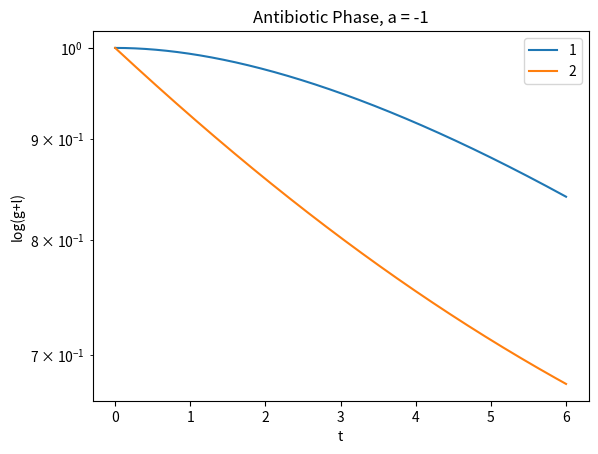

Here is the Python script that generated this plot:
# locals() returns a dictionary of all variables in the local scope
# locals()['name'] = 0 creates a variable called 'name' with an assigned value of 0.

from scipy.integrate import odeint
import numpy as np
import matplotlib.pyplot as plt

def odes(x, t, r1=1, tau_lag1=6, r2=1, tau_lag2=6, K1=100, q1=1, n1=1, K2=100, q2=1, n2=1):
    '''
    x = [R1, R2,
        N11_g, N11_l... N1i_g, N1i_l,
        N21_g, N21_l... N2i_g, N2i_l]
    t: time interval
    r: growth rate
    tau_lag: lag time
    q: resource consumption constant
    n: number of strains
    '''

    ### 1: E. coli
    
    # R: resources
    R1 = x[0]

    # i: current strain
    for i in range(1, n1 + 1):

        ## for now, set all these constants equal across strains
        locals()[f'r1{i}'] = r1
        locals()[f'K1{i}'] = K1
        locals()[f'tau_lag1{i}'] = tau_lag1
        locals()[f'q1{i}'] = q1

        # N1i_g: growing population
        locals()[f'N1{i}_g'] = x[2*i] # occupies every other index in x starting from [2]
        
        # N1i_l: lagging population
        locals()[f'N1{i}_l'] = x[1 + 2*i] # occupies every other index in x starting from [3]
        
        # interactions with all other strains: + alpha1i2*N12 + alpha1i3*N13 + ... + alpha1ij*N1j
        ## would a matrix be better?

        interactions = 0
        for j in range(1, n1 + 1):
            if i == j:
                locals()[f'alpha1{i}{j}'] = 1 # when interacting with itself, alpha = 1 (derived from Lotka-Volterra Competition equations)
            else:
                locals()[f'alpha1{i}{j}'] = 1.5 ## interaction constant with strain j, arbitrary for now

            interactions += locals()[f'alpha1{i}{j}']*locals()[f'N1{j}_g'] ## wait why does this work? N1j_g should not exist at this point

        # dN1i_gdt
        locals()[f'dN1{i}_gdt'] = locals()[f'r1{i}']*locals()[f'N1{i}_g']*(R1/(R1 + locals()[f'K1{i}']) - interactions/locals()[f'K1{i}']) + locals()[f'N1{i}_l']/locals()[f'tau_lag1{i}']

        # dN1i_ldt
        locals()[f'dN1{i}_ldt'] = - locals()[f'N1{i}_l']/locals()[f'tau_lag1{i}']

    ### 2: S. Enterica
    ## identical to E. coli for now
    R2 = x[1]
    
    for k in range(1, n2 + 1):

        # for now, set all r and K equal across strains
        locals()[f'r2{i}'] = r2
        locals()[f'K2{i}'] = K2
        locals()[f'tau_lag2{i}'] = tau_lag2
        locals()[f'q2{i}'] = q2

        locals()[f'N2{k}_g'] = x[n1 + 2*k]
        locals()[f'N2{k}_l'] = x[n1 + 1 + 2*k]

        interactions = 0
        for m in range(1, n1 + 1):
            if k == m:
                locals()[f'alpha2{k}{m}'] = 1
            else:
                locals()[f'alpha2{k}{m}'] = 1.5

            interactions += locals()[f'alpha2{k}{m}']*locals()[f'N2{m}_g']
        
        locals()[f'dN2{k}_gdt'] = locals()[f'r2{i}']*locals()[f'N2{i}_g']*(R2/(R2 + locals()[f'K2{i}']) - interactions/locals()[f'K2{i}']) + locals()[f'N2{i}_l']/locals()[f'tau_lag2{i}']

        locals()[f'dN2{i}_ldt'] = - locals()[f'N2{i}_l']/locals()[f'tau_lag2{i}']

    # dR1dt: resources for E. coli
    dR1dt = 0
    # consumption from self and other strains
    for i in range(1, n1 + 1):
        dR1dt -= locals()[f'q1{i}']*locals()[f'r1{i}']*locals()[f'N1{i}_g']*(R1/(R1 + locals()[f'K1{i}']))
    # production from codependent species
    for k in range(1, n2 + 1):
        dR1dt += locals()[f'q2{i}']*locals()[f'r2{i}']*locals()[f'N2{i}_g']*(R2/(R2 + locals()[f'K2{i}']))

    # dR2dt: resources for S. enterica
    dR2dt = 0
    # production from codependent species
    for i in range(1, n1 + 1):
        dR2dt += locals()[f'q1{i}']*locals()[f'r1{i}']*locals()[f'N1{i}_g']*(R1/(R1 + locals()[f'K1{i}']))
    # consumption from self and other strains
    for k in range(1, n2 + 1):
        dR2dt -= locals()[f'q2{i}']*locals()[f'r2{i}']*locals()[f'N2{i}_g']*(R2/(R2 + locals()[f'K2{i}']))

    # create to_return in the form:
    #  [dR1dt, dR2dt,
    #  dN11_gdt, dN11_ldt... dN1i_gdt, dN1i_ldt,
    #  dN21_gdt, dN21_ldt... dN2i_gdt, dN2i_ldt]
    # similar to x from odes()
    to_return = [dR1dt, dR2dt]
    for i in range(1, n1 + 1):
        to_return.append(locals()[f'dN1{i}_gdt'])
        to_return.append(locals()[f'dN1{i}_ldt'])
    for k in range(1, n2 + 1):
        to_return.append(locals()[f'dN2{k}_gdt'])
        to_return.append(locals()[f'dN2{k}_ldt'])

    return to_return

#print(odes(x=x0, t=0))

### n*0 (approximation) over tau_lag
n_0 = [] # list of all calculated n*0s for each tau_lag tested
##taus = np.linspace(0, 12, 1000)[1:] # list of tau_lags to be tested, ranging from just above 0 to 12.00
    # [1:] to avoid a divide by zero error
taus = [6]

for tau in taus:
    # phase 1, antibiotics
    x0 = [10, 10, 0, 1, 0, 1]
    t_interval = np.linspace(0, 6, 1000)
    x = odeint(odes, x0, t_interval, args=(-1, tau, -1, tau))

    R1 = x[:, 0]
    R2 = x[:, 1]
    G1 = x[:, 2]
    L1 = x[:, 3]
    G2 = x[:, 4]
    L2 = x[:, 5]
    '''
    plt.semilogy(t_interval, R1, label='R1')
    plt.semilogy(t_interval, R2, label='R2')
    
    plt.semilogy(t_interval, G1, label='G1')
    plt.semilogy(t_interval, L1, label='L1')
    plt.semilogy(t_interval, G2, label='G2')
    plt.semilogy(t_interval, L2, label='L2')
    '''
    
    plt.semilogy(t_interval, G1+L1, label='1')
    plt.semilogy(t_interval, G2+L2, label='2')

    plt.title('Antibiotic Phase, a = -1')
    plt.ylabel('log(g+l)')
    plt.xlabel('t')
    plt.legend()

    plt.show()
'''
    # phase 2, no antibiotics
    x2 = [R1[-1], R2[-1], G1[-1], L1[-1], G2[-1], L2[-1]]
    t_interval2 = np.linspace(0, 15, 1000)
    y = odeint(odes, x2, t_interval2, args=(1, tau, 1, tau))

    R1 = x[:, 0]
    R2 = x[:, 1]
    G1 = x[:, 2]
    L1 = x[:, 3]
    G2 = x[:, 4]
    L2 = x[:, 5]

    plt.semilogy(t_interval, G1, label='G1')
    plt.semilogy(t_interval, L1, label='L1')
    plt.semilogy(t_interval, G2, label='G2')
    plt.semilogy(t_interval, L2, label='L2')

    plt.title('Non-antibiotic Phase, a = 1')
    plt.ylabel('log(g+l)')
    plt.xlabel('t')
    plt.ylim(sum(x2)*1e-2) # set the y-axis range to a reasonable distance below 0, so we can see where the asymptotic line would approximately intersect the y-axis
    plt.legend()

    plt.show()
'''
    ##total = G1 + L1

    # append calculated n*0 to n_0
    ##n_0.append((math.e)**-tlim2 * (total[-1])) # calculate n*0 using the last t value available (== tlim2)
'''
# plot: tau_lag vs. calculated n*0
plt.plot(taus, n_0)

plt.title('Effective Population (n*0) as a Result of Lag Time (tau_lag)')
plt.ylabel('n*0')
plt.xlabel('tau_lag')

plt.show()
'''
    # base versions of our equations, kept down here for my reference
    #dN1i_gdt = r1i*N1i_g*(R1/(R1 + K1i) - (N1i_g - alphaij*N1j_g)/K1i) + N1i_l/tau_lag1i
    #dR1dt = SUM-q1i*r1i*N1i_g*(R1/(R1 + K1i)) + SUM m*r2*N2_g*(R2/(R2 + K2))
    #dN2i_gdt = r2*N2_g*(R2/(R2 + K2) - (N2_g - alpha12*N1_g)/K1) + N1_l/tau_lag1
